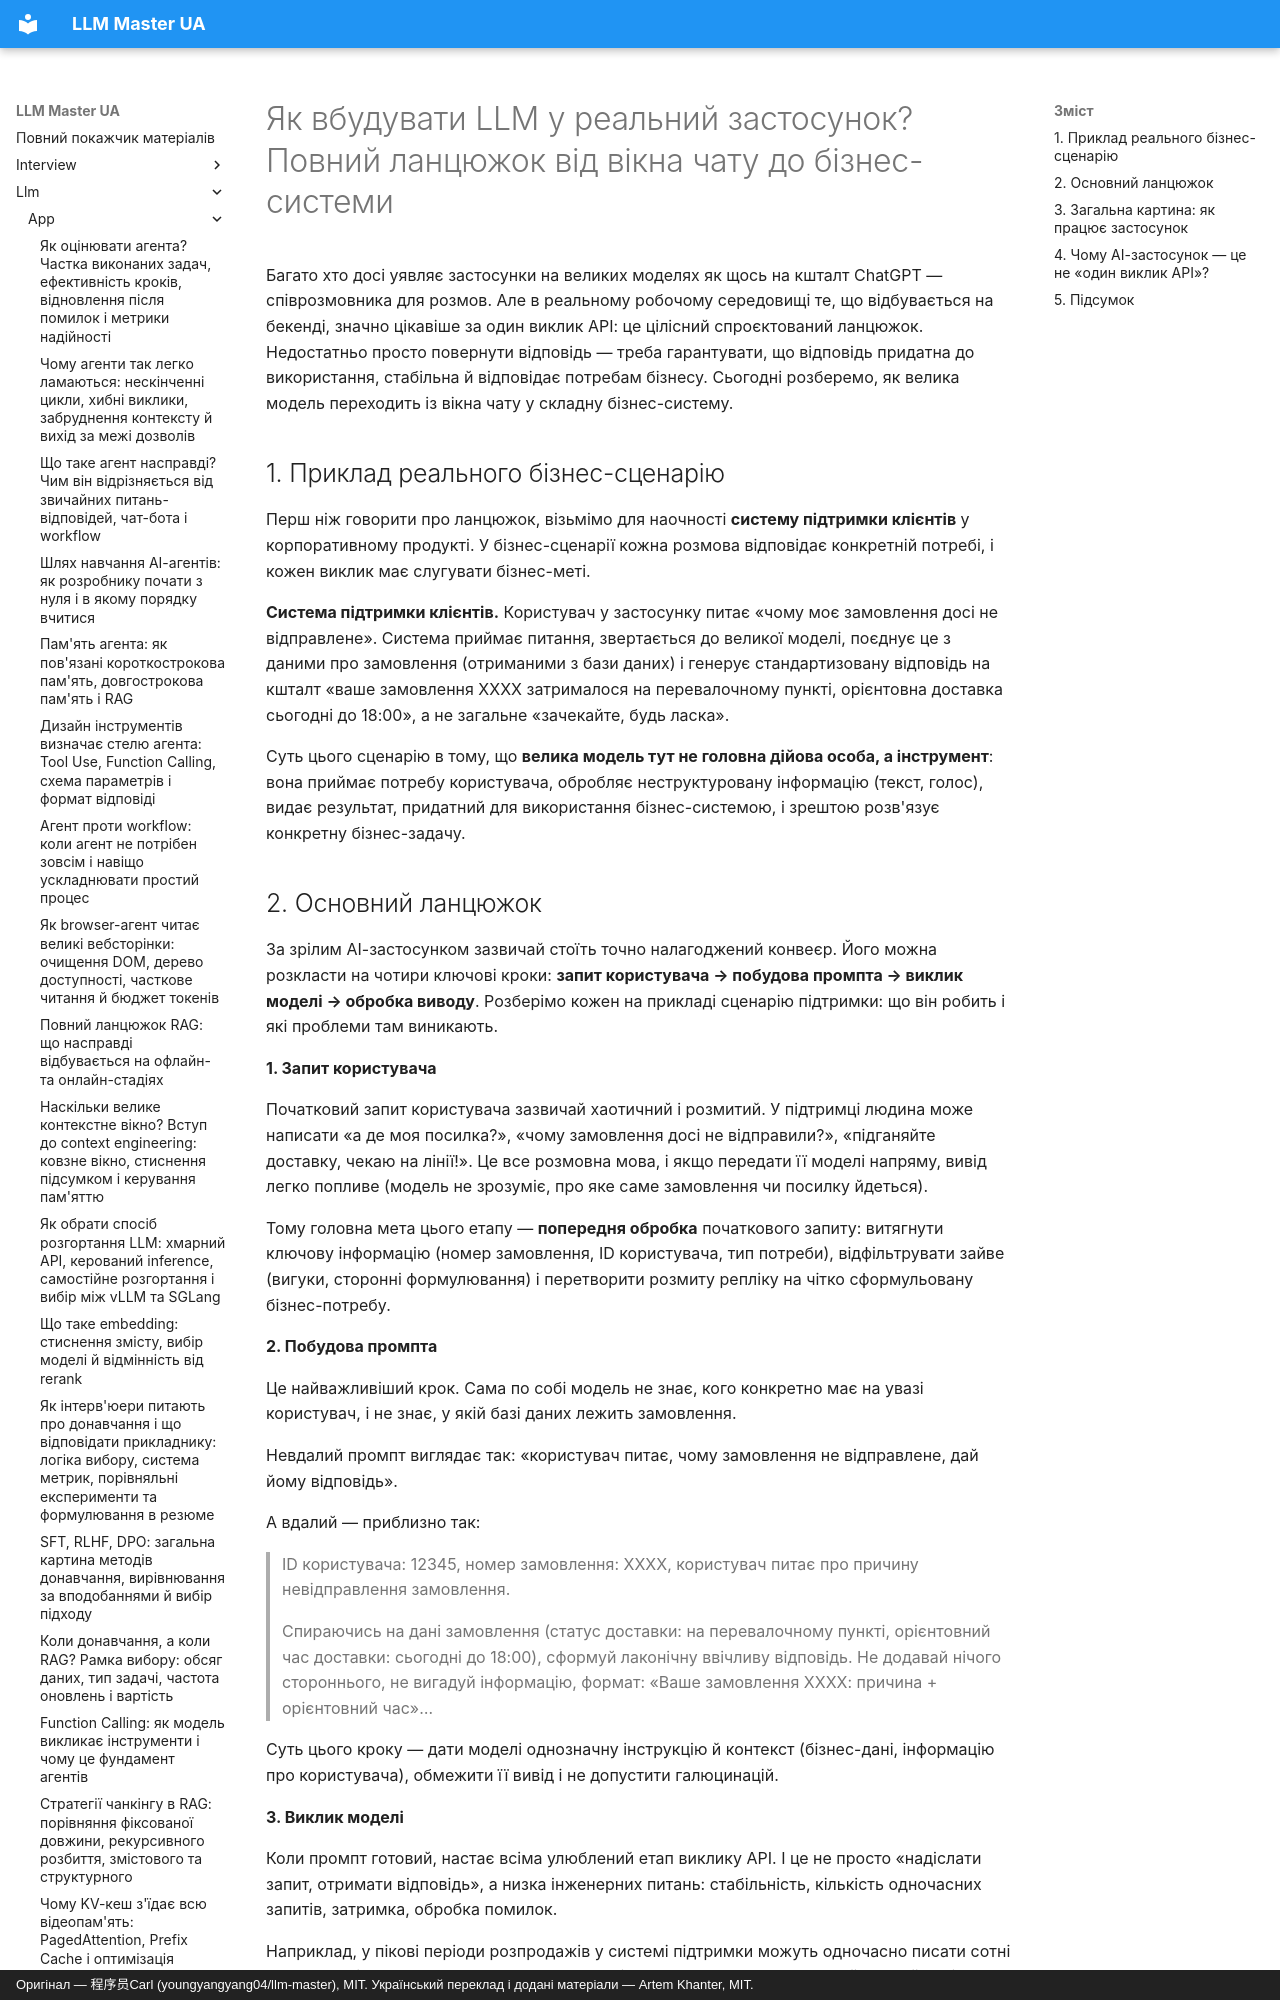

repository: kakagawa/llm-master-ua · page: llm/app/model_integration/index.html · generator: mkdocs · copyright: Оригінал — 程序员Carl (youngyangyang04/llm-master), MIT. Український переклад і додані матеріали — Artem Khanter, MIT.

---
title: "Як вбудувати LLM у реальний застосунок? Повний ланцюжок від вікна чату до бізнес-системи"
description: "Як вбудувати велику модель у реальну бізнес-систему? Проходимо повний ланцюжок від запиту користувача до відповіді моделі: побудова промпта, складання контексту, виклик API моделі, потокова відповідь, розбір виводу, обробка помилок, логування й моніторинг, інтеграція з бізнес-системою. Пояснюємо, що AI-застосунок — це не один виклик API, а інженерний ланцюжок із продуманою надійністю."
keywords: ["вбудовування LLM", "виклик LLM API", "архітектура AI-застосунку", "побудова промпта", "бізнес-системи на LLM"]
tags: ["застосунки на LLM", "виклик API"]
---

# Як вбудувати LLM у реальний застосунок? Повний ланцюжок від вікна чату до бізнес-системи

Багато хто досі уявляє застосунки на великих моделях як щось на кшталт ChatGPT — співрозмовника для розмов. Але в реальному робочому середовищі те, що відбувається на бекенді, значно цікавіше за один виклик API: це цілісний спроєктований ланцюжок. Недостатньо просто повернути відповідь — треба гарантувати, що відповідь придатна до використання, стабільна й відповідає потребам бізнесу. Сьогодні розберемо, як велика модель переходить із вікна чату у складну бізнес-систему.

## 1. Приклад реального бізнес-сценарію

Перш ніж говорити про ланцюжок, візьмімо для наочності **систему підтримки клієнтів** у корпоративному продукті. У бізнес-сценарії кожна розмова відповідає конкретній потребі, і кожен виклик має слугувати бізнес-меті.

**Система підтримки клієнтів.** Користувач у застосунку питає «чому моє замовлення досі не відправлене». Система приймає питання, звертається до великої моделі, поєднує це з даними про замовлення (отриманими з бази даних) і генерує стандартизовану відповідь на кшталт «ваше замовлення XXXX затрималося на перевалочному пункті, орієнтовна доставка сьогодні до 18:00», а не загальне «зачекайте, будь ласка».

Суть цього сценарію в тому, що **велика модель тут не головна дійова особа, а інструмент**: вона приймає потребу користувача, обробляє неструктуровану інформацію (текст, голос), видає результат, придатний для використання бізнес-системою, і зрештою розв'язує конкретну бізнес-задачу.
